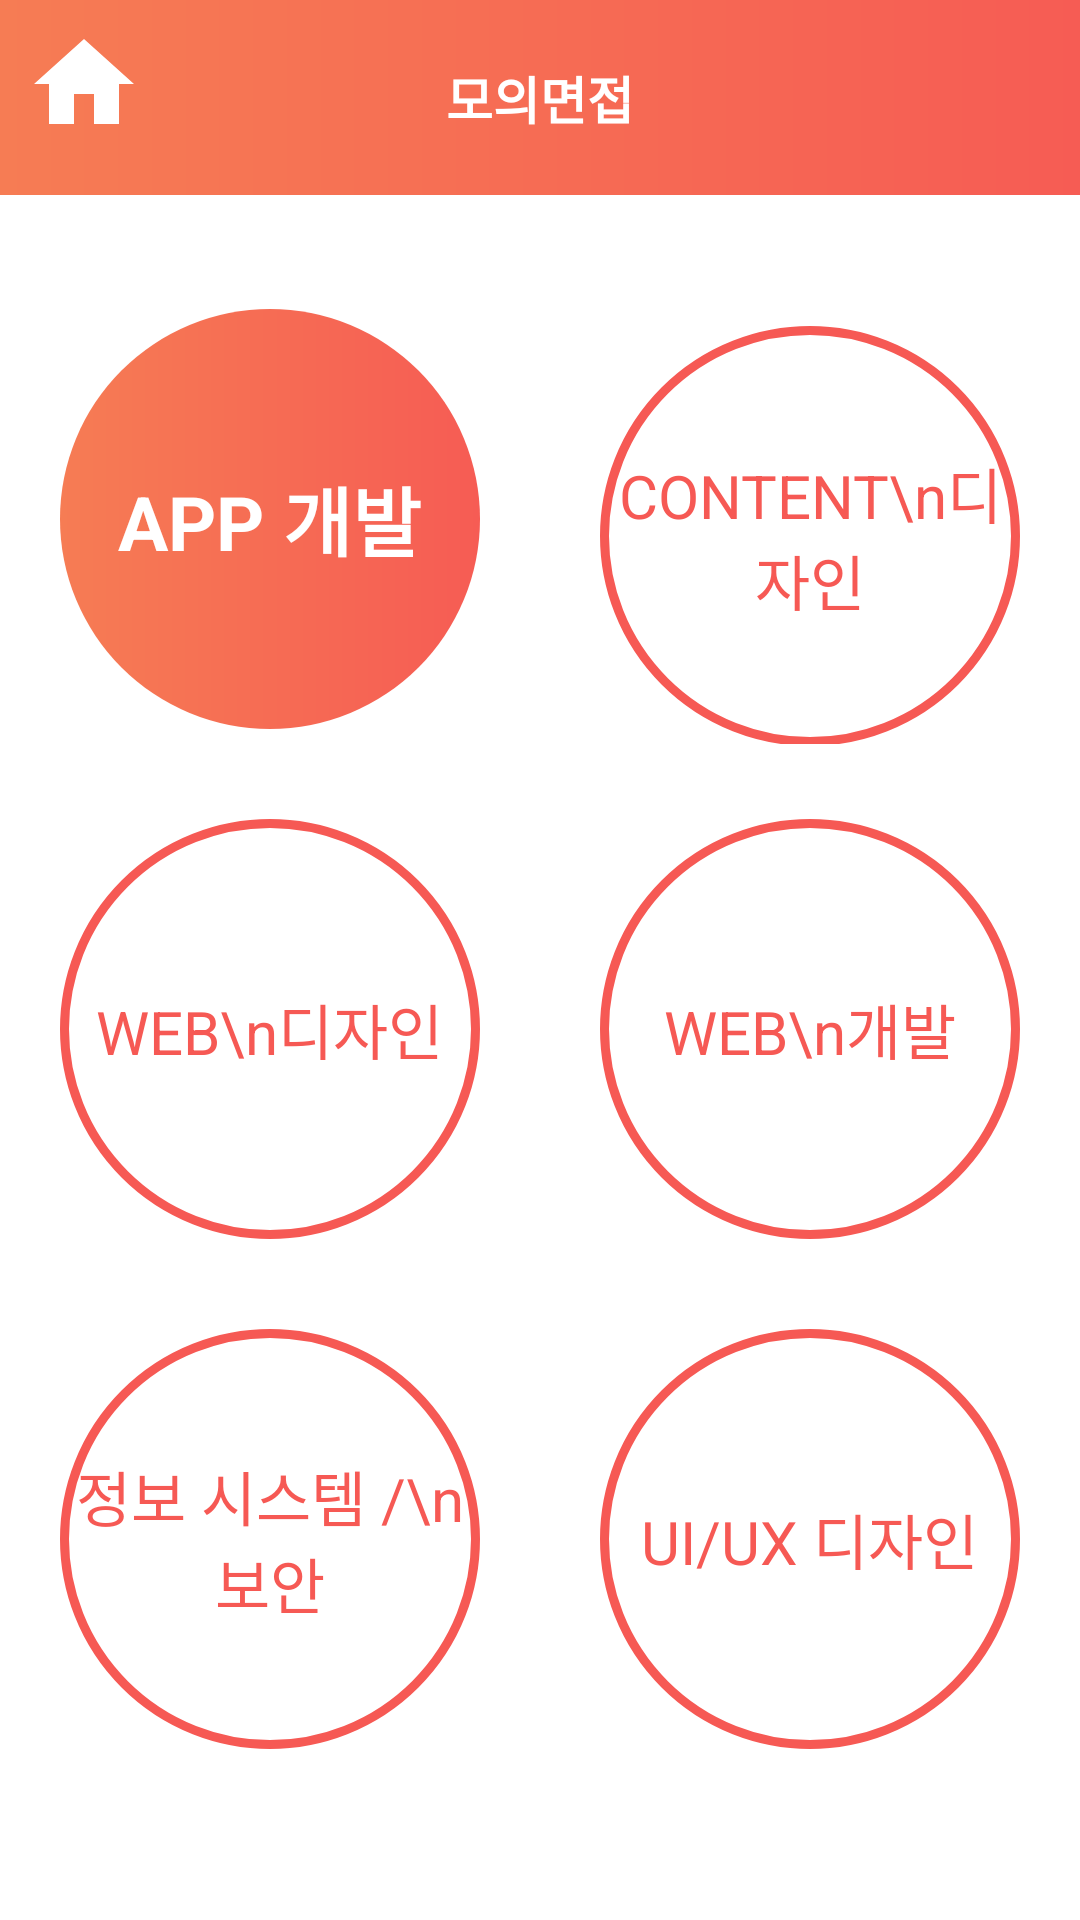

Reconstruct the res/layout file that produces this screen, plus the resources it refers to.
<!-- AndroidManifest.xml: application theme Theme.AppCompat.NoActionBar -->
<!-- res/layout/activity_mock_select.xml -->
<?xml version="1.0" encoding="utf-8"?>
<LinearLayout
    xmlns:android="http://schemas.android.com/apk/res/android"
    xmlns:app="http://schemas.android.com/apk/res-auto"
    xmlns:tools="http://schemas.android.com/tools"
    android:layout_width="match_parent"
    android:layout_height="match_parent"
    android:orientation="vertical"
    tools:context="s2017s06.kr.hs.mirim.interview.MockInterview">

    <RelativeLayout
        android:background="#FFFFFF"
        android:layout_width="match_parent"
        android:layout_height="wrap_content"
        >

        <TextView
            android:id="@+id/top_text"
            android:layout_width="match_parent"
            android:layout_height="wrap_content"
            android:background="@drawable/gradient"
            android:padding="20dp"
            android:text="모의면접"
            android:textAlignment="center"
            android:textColor="@color/white"
            android:textSize="17dp"
            android:textStyle="bold"
            />

        <ImageView
            android:id="@+id/free_home"
            android:layout_width="40dp"
            android:layout_height="40dp"
            android:layout_alignParentLeft="true"
            android:layout_marginLeft="8dp"
            android:layout_marginTop="8dp"
            android:background="@drawable/home_icon" />

        <View
            android:id="@+id/line"
            android:layout_width="match_parent"
            android:layout_height="1dp"
            android:layout_below="@id/top_text"
            android:orientation="horizontal" />

        <LinearLayout
            android:gravity="center"
            android:layout_width="match_parent"
            android:layout_height="match_parent"
            android:layout_below="@id/line"
            android:orientation="vertical">

            <LinearLayout
                android:layout_width="wrap_content"
                android:layout_height="wrap_content"
                android:layout_marginBottom="20dp"
                android:orientation="horizontal">

                <RelativeLayout
                    android:id="@+id/mock1"
                    android:layout_marginRight="30dp"
                    android:layout_width="150dp"
                    android:layout_height="150dp"
                    android:background="@drawable/circle_color">

                    <TextView
                        android:id="@+id/text_mock1"
                        android:layout_width="wrap_content"
                        android:layout_height="wrap_content"
                        android:layout_centerInParent="true"
                        android:layout_margin="10dp"
                        android:text="APP 개발"
                        android:textStyle="bold"
                        android:textColor="#ffffffff"
                        android:textSize="25dp" />

                </RelativeLayout>

                <RelativeLayout
                    android:id="@+id/mock2"
                    android:layout_width="150dp"
                    android:layout_height="150dp"
                    android:background="@drawable/circle_nocolor">

                    <TextView
                        android:id="@+id/text_mock2"
                        android:layout_width="wrap_content"
                        android:layout_height="wrap_content"
                        android:layout_centerInParent="true"
                        android:layout_margin="10dp"
                        android:textAlignment="center"
                        android:text="CONTENT\n디자인"
                        android:textColor="@color/m"
                        android:textSize="20dp" />

                </RelativeLayout>

            </LinearLayout>

            <LinearLayout
                android:layout_marginBottom="20dp"
                android:layout_width="wrap_content"
                android:layout_height="wrap_content"
                android:orientation="horizontal">

                <RelativeLayout
                    android:layout_marginRight="30dp"
                    android:id="@+id/mock3"
                    android:layout_width="150dp"
                    android:layout_height="150dp"
                    android:background="@drawable/circle_nocolor">

                    <TextView
                        android:id="@+id/text_mock3"
                        android:layout_width="wrap_content"
                        android:layout_height="wrap_content"
                        android:layout_centerInParent="true"
                        android:layout_margin="10dp"
                        android:text="WEB\n디자인"
                        android:textAlignment="center"
                        android:textColor="@color/m"
                        android:textSize="20dp" />

                </RelativeLayout>

                <RelativeLayout
                    android:id="@+id/mock4"
                    android:layout_width="150dp"
                    android:layout_height="150dp"
                    android:background="@drawable/circle_nocolor">

                    <TextView
                        android:id="@+id/text_mock4"
                        android:layout_width="wrap_content"
                        android:layout_height="wrap_content"
                        android:layout_centerInParent="true"
                        android:layout_margin="10dp"
                        android:text="WEB\n개발"
                        android:textAlignment="center"
                        android:textColor="@color/m"
                        android:textSize="20dp" />

                </RelativeLayout>

            </LinearLayout>

            <LinearLayout
                android:layout_marginBottom="20dp"
                android:layout_width="wrap_content"
                android:layout_height="wrap_content"
                android:orientation="horizontal">

                <RelativeLayout
                    android:layout_marginRight="30dp"
                    android:id="@+id/mock5"
                    android:layout_width="150dp"
                    android:layout_height="150dp"
                    android:background="@drawable/circle_nocolor">


                    <TextView
                        android:id="@+id/text_mock5"
                        android:layout_width="wrap_content"
                        android:layout_height="wrap_content"
                        android:layout_centerInParent="true"
                        android:layout_margin="10dp"
                        android:text="정보 시스템 /\n보안"
                        android:textAlignment="center"
                        android:textColor="@color/m"
                        android:textSize="20dp" />

                </RelativeLayout>

                <RelativeLayout
                    android:id="@+id/mock6"
                    android:layout_width="150dp"
                    android:layout_height="150dp"
                    android:background="@drawable/circle_nocolor">

                    <TextView
                        android:id="@+id/text_mock6"
                        android:layout_width="wrap_content"
                        android:layout_height="wrap_content"
                        android:layout_centerInParent="true"
                        android:layout_margin="10dp"
                        android:textAlignment="center"

                        android:text="UI/UX 디자인"
                        android:textColor="@color/m"
                        android:textSize="20dp" />

                </RelativeLayout>

            </LinearLayout>





        </LinearLayout>

    </RelativeLayout>

</LinearLayout>
<!-- resources referenced by this layout -->
<resources>
  <color name="m">#F65954</color>
  <color name="white">#ffffff</color>
  <!-- drawable circle_color (drawable) -->
  <?xml version="1.0" encoding="utf-8"?>
  <layer-list xmlns:android="http://schemas.android.com/apk/res/android" >
  
      <item
          android:bottom="5dp"
          android:left="5dp"
          android:right="5dp"
          android:top="5dp">
          <shape android:shape="oval" >
              
              <gradient
                  android:startColor="#F67C54"
                  android:endColor="#F65C54" />
          </shape>
      </item>
  
  </layer-list>
  <!-- drawable circle_nocolor (drawable) -->
  <?xml version="1.0" encoding="utf-8"?>
  <layer-list xmlns:android="http://schemas.android.com/apk/res/android" >
  s
      <item
          android:bottom="5dp"
          android:left="5dp"
          android:right="5dp"
          android:top="5dp">
          <shape android:shape="oval" >
              <stroke android:width="3dp" android:color="@color/m" />
          </shape>
      </item>
  
  
  </layer-list>
  <!-- drawable gradient (drawable) -->
  <?xml version="1.0" encoding="utf-8"?>
  <shape xmlns:android="http://schemas.android.com/apk/res/android"
      android:shape="rectangle">
      <gradient
          android:startColor="#F67C54"
          android:endColor="#F65C54" />
  </shape>
  <!-- drawable home_icon (drawable) -->
  <vector xmlns:android="http://schemas.android.com/apk/res/android"
          android:width="24dp"
          android:height="24dp"
          android:viewportWidth="24.0"
          android:viewportHeight="24.0">
      <path
          android:fillColor="@color/white"
          android:pathData="M10,20v-6h4v6h5v-8h3L12,3 2,12h3v8z"/>
  
  </vector>
</resources>
